Dataset: Dataset_split (GitHub, springboardmentor0430s/CircuitGuard). Classes: mousebite, open circuit, pinhole, short circuit, spur, spurious copper.

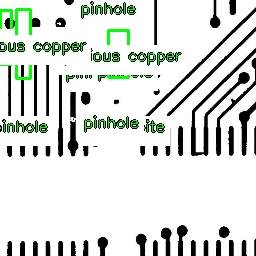
Label: open circuit

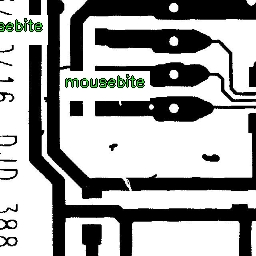
Label: mousebite

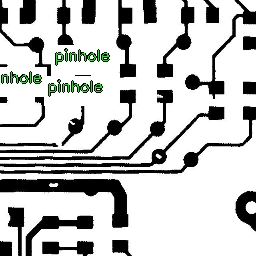
Label: mousebite

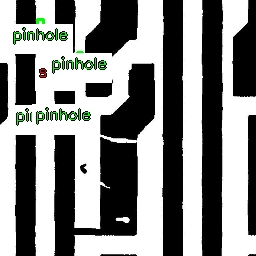
Label: pinhole

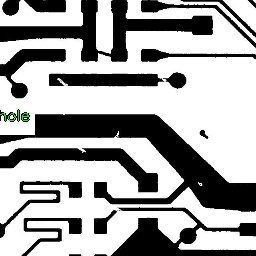
Label: short circuit

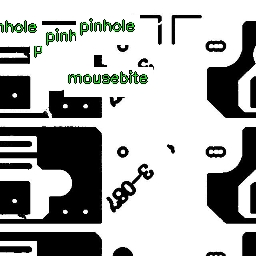
Label: spurious copper
